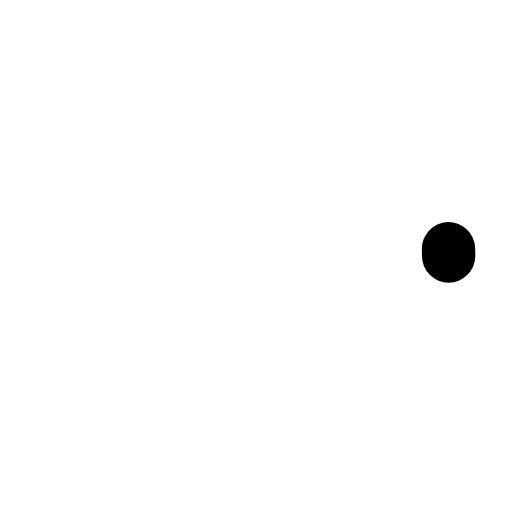
t = 0.00 s
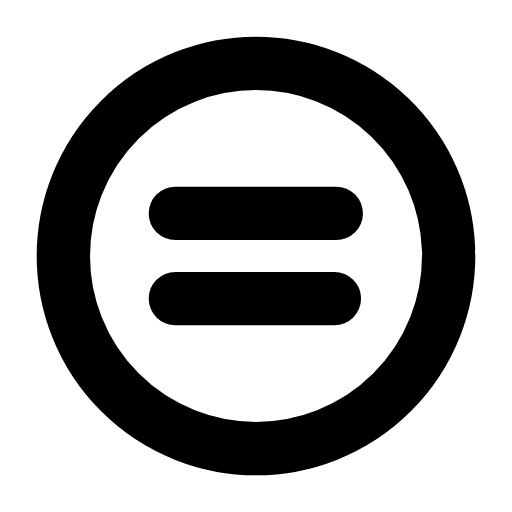
t = 0.23 s
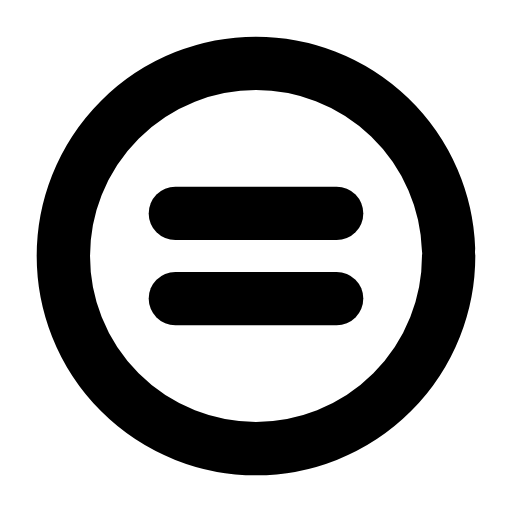
t = 0.45 s
t = 0.66 s: frame unchanged from t = 0.45 s, image omitted
t = 0.90 s: frame unchanged from t = 0.45 s, image omitted
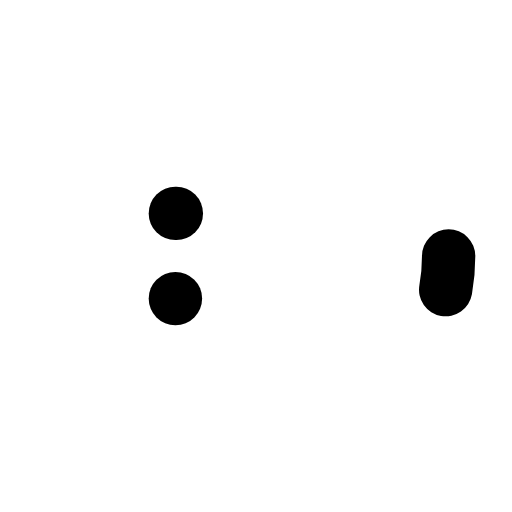
t = 1.13 s

The animated SVG that drew these frames (rendered in a browser with its animation timeline set to each time). Animation: 3 SMIL elements (animate=3); one cycle of 1.35 s, repeats indefinitely.

<svg xmlns="http://www.w3.org/2000/svg" width="24" height="24" viewBox="0 0 24 24" fill="none"><g transform="translate(-0.6 -0.6) scale(1.05)"><circle stroke="currentColor" stroke-width="2.381" stroke-linecap="round" stroke-linejoin="round" fill="none" cx="12" cy="12" r="8.6" pathLength="1" stroke-dasharray="1"><animate attributeName="stroke-dashoffset" values="1;1;0;0;0;0;1;1;1" keyTimes="0;0;0.189;0.45;0.6;0.774;0.9;0.9;1" dur="1.35s" repeatCount="indefinite" calcMode="spline" keySplines="0.16 1 0.3 1;0.16 1 0.3 1;0.16 1 0.3 1;0.16 1 0.3 1;0.16 1 0.3 1;0.16 1 0.3 1;0.16 1 0.3 1;0.16 1 0.3 1"/></circle><line stroke="currentColor" stroke-width="2.381" stroke-linecap="round" stroke-linejoin="round" fill="none" x1="8.4" x2="15.6" y1="10.1" y2="10.1" pathLength="1" stroke-dasharray="1"><animate attributeName="stroke-dashoffset" values="1;1;0;0;0;0;1;1;1" keyTimes="0;0.0315;0.2205;0.45;0.6;0.753;0.879;0.9;1" dur="1.35s" repeatCount="indefinite" calcMode="spline" keySplines="0.16 1 0.3 1;0.16 1 0.3 1;0.16 1 0.3 1;0.16 1 0.3 1;0.16 1 0.3 1;0.16 1 0.3 1;0.16 1 0.3 1;0.16 1 0.3 1"/></line><line stroke="currentColor" stroke-width="2.381" stroke-linecap="round" stroke-linejoin="round" fill="none" x1="8.4" x2="15.6" y1="13.9" y2="13.9" pathLength="1" stroke-dasharray="1"><animate attributeName="stroke-dashoffset" values="1;1;0;0;0;0;1;1;1" keyTimes="0;0.063;0.252;0.45;0.6;0.732;0.858;0.9;1" dur="1.35s" repeatCount="indefinite" calcMode="spline" keySplines="0.16 1 0.3 1;0.16 1 0.3 1;0.16 1 0.3 1;0.16 1 0.3 1;0.16 1 0.3 1;0.16 1 0.3 1;0.16 1 0.3 1;0.16 1 0.3 1"/></line></g></svg>
